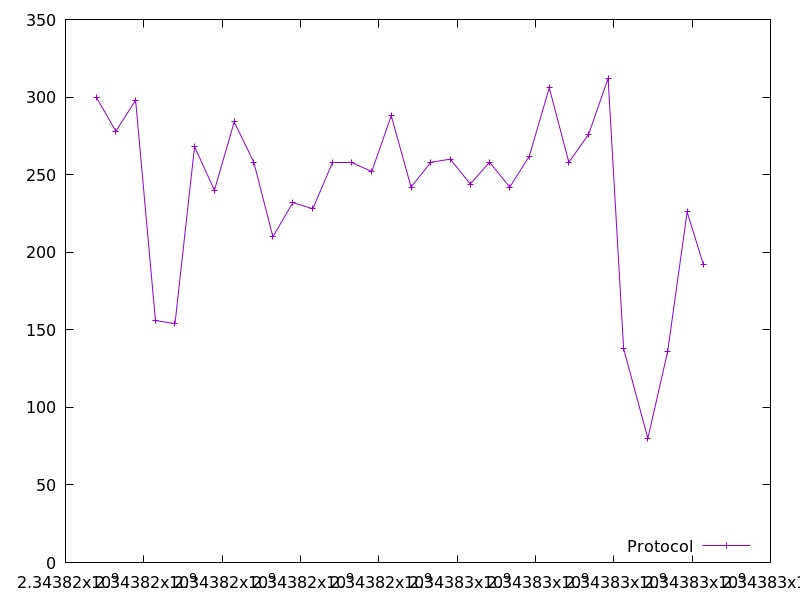

Source data for this figure (header and first rows):
2343816785.203679, 300.0
2343817285, 278.0
2343817790, 298.0
2343818296, 156.0
2343818796, 154.0
2343819295, 268.0
2343819803, 240.0
2343820308, 284.0
2343820808, 258.0
2343821296, 210.0
2343821805, 232.0
2343822314, 228.0
2343822813, 258.0
2343823311, 258.0
2343823820, 252.0
2343824318, 288.0
2343824823, 242.0
2343825329, 258.0
2343825826, 260.0
2343826334, 244.0
2343826828, 258.0
2343827345, 242.0
2343827844, 262.0
2343828351, 306.0
2343828852, 258.0
2343829357, 276.0
2343829854, 312.0
2343830251, 138.0
2343830869, 80.0
2343831375, 136.0
2343831873, 226.0
2343832289, 192.0
